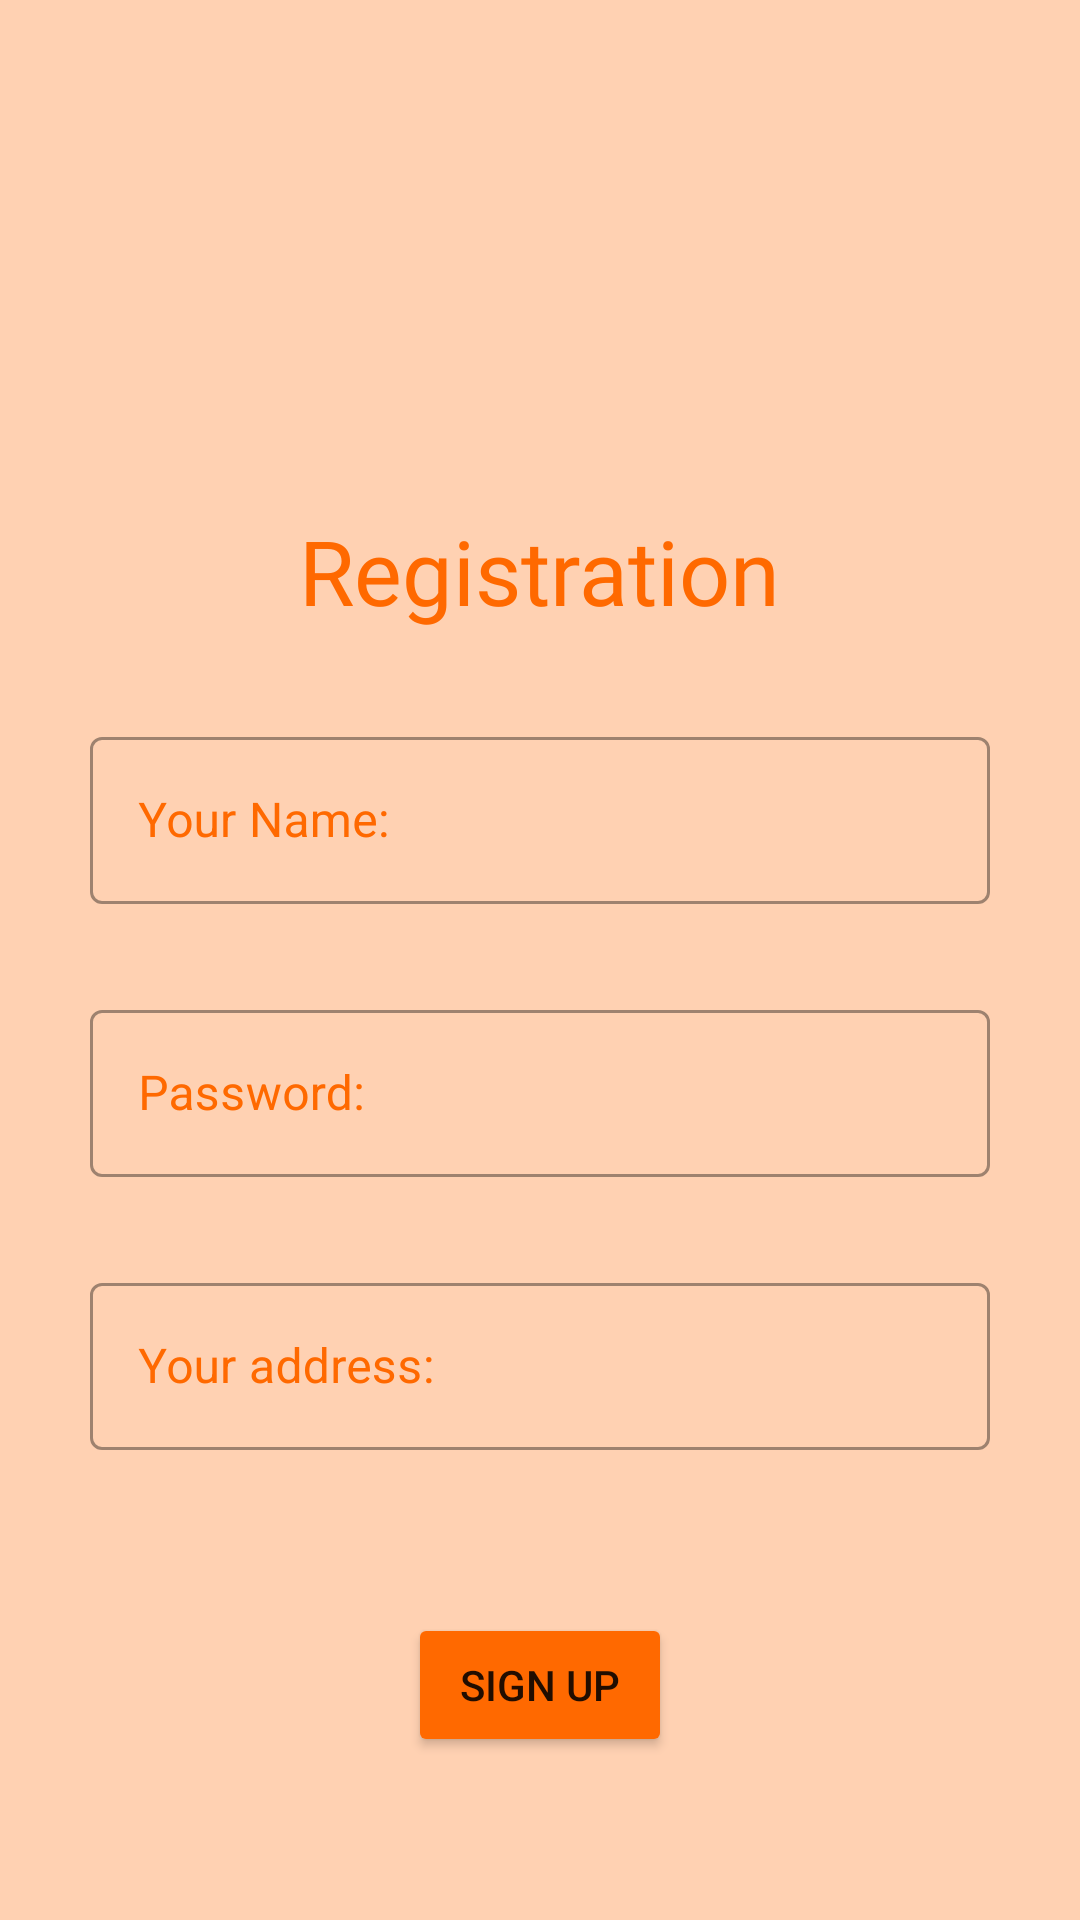

The Android layout XML behind this screen, and the referenced resources:
<!-- AndroidManifest.xml: application theme Theme.KhwarizmiPizza -->
<!-- res/layout/activity_registration.xml -->
<?xml version="1.0" encoding="utf-8"?>
<androidx.constraintlayout.widget.ConstraintLayout xmlns:android="http://schemas.android.com/apk/res/android"
    xmlns:app="http://schemas.android.com/apk/res-auto"
    xmlns:tools="http://schemas.android.com/tools"
    android:layout_width="match_parent"
    android:layout_height="match_parent"
    tools:context=".Registration"
    android:background="#4DFF6900"
    >

    <TextView
        android:fontFamily="@font/pizza"
        android:textSize="30dp"
        android:textColor="#FF6900"
        android:id="@+id/textView3"
        android:layout_width="wrap_content"
        android:layout_height="wrap_content"
        android:layout_margin="40dp"
        android:text="@string/registration"
        app:layout_constraintEnd_toEndOf="parent"
        app:layout_constraintStart_toStartOf="parent"
        app:layout_constraintTop_toBottomOf="@+id/imageView2" />

    <com.google.android.material.textfield.TextInputLayout
        android:textColorHint="#FF6900"
    android:id="@+id/first"
        style="@style/Widget.MaterialComponents.TextInputLayout.OutlinedBox"
        android:layout_width="match_parent"
        android:layout_height="wrap_content"
        android:layout_margin="30dp"
        android:hint="@string/name"
        app:layout_constraintEnd_toEndOf="parent"
        app:layout_constraintStart_toStartOf="parent"
        app:layout_constraintTop_toBottomOf="@+id/textView3">

        <com.google.android.material.textfield.TextInputEditText
            android:id="@+id/name"
            android:layout_width="match_parent"
            android:layout_height="wrap_content" />

    </com.google.android.material.textfield.TextInputLayout>

    <com.google.android.material.textfield.TextInputLayout
        android:textColorHint="#FF6900"
        android:id="@+id/second"
        style="@style/Widget.MaterialComponents.TextInputLayout.OutlinedBox"
        android:layout_width="match_parent"
        android:layout_height="wrap_content"
        android:layout_margin="30dp"
        android:hint="@string/password"
        app:layout_constraintEnd_toEndOf="parent"
        app:layout_constraintStart_toStartOf="parent"
        app:layout_constraintTop_toBottomOf="@+id/first">

        <com.google.android.material.textfield.TextInputEditText
            android:id="@+id/password"
            android:layout_width="match_parent"
            android:layout_height="wrap_content"
            android:inputType="numberPassword"/>



    </com.google.android.material.textfield.TextInputLayout>

    <com.google.android.material.textfield.TextInputLayout
        android:textColorHint="#FF6900"
        android:id="@+id/third"
        style="@style/Widget.MaterialComponents.TextInputLayout.OutlinedBox"
        android:layout_width="match_parent"
        android:layout_height="wrap_content"
        android:layout_margin="30dp"
        android:hint="@string/address"
        app:layout_constraintEnd_toEndOf="parent"
        app:layout_constraintStart_toStartOf="parent"
        app:layout_constraintTop_toBottomOf="@+id/second">

        <com.google.android.material.textfield.TextInputEditText
            android:id="@+id/address"
            android:layout_width="match_parent"
            android:layout_height="wrap_content" />

    </com.google.android.material.textfield.TextInputLayout>

    <ImageView
        android:layout_marginTop="30dp"
        android:id="@+id/imageView2"
        android:layout_width="100dp"
        android:layout_height="100dp"
        app:layout_constraintEnd_toEndOf="parent"
        app:layout_constraintStart_toStartOf="parent"
        app:layout_constraintTop_toTopOf="parent"
        app:srcCompat="@drawable/img" />

    <Button
        android:backgroundTint="#FF6900"
        android:id="@+id/sigup"
        android:layout_width="wrap_content"
        android:layout_height="wrap_content"
        android:text="@string/signup"
        app:layout_constraintBottom_toBottomOf="parent"
        app:layout_constraintEnd_toEndOf="parent"
        app:layout_constraintStart_toStartOf="parent"
        app:layout_constraintTop_toBottomOf="@+id/third" />
</androidx.constraintlayout.widget.ConstraintLayout>
<!-- resources referenced by this layout -->
<resources>
  <string name="address">Your address:</string>
  <string name="name">Your Name:</string>
  <string name="password">Password:</string>
  <string name="registration">Registration</string>
  <string name="signup">Sign Up</string>
  <style name="Theme.KhwarizmiPizza" parent="Theme.MaterialComponents.DayNight.DarkActionBar">
          
          <item name="colorPrimary">@color/orange</item>
          <item name="colorPrimaryVariant">@color/black</item>
          <item name="colorOnPrimary">@color/white</item>
          
          <item name="colorSecondary">@color/teal_200</item>
          <item name="colorSecondaryVariant">@color/teal_700</item>
          <item name="colorOnSecondary">@color/black</item>
          
          <item name="android:statusBarColor">?attr/colorPrimaryVariant</item>
          
      </style>
  <!-- not gathered from this repository: default colours our renderer supplied (Android Studio template values) -->
  <color name="teal_200">#FF03DAC5</color>
  <color name="teal_700">#FF018786</color>
  <color name="black">#FF000000</color>
  <color name="white">#FFFFFFFF</color>
</resources>
